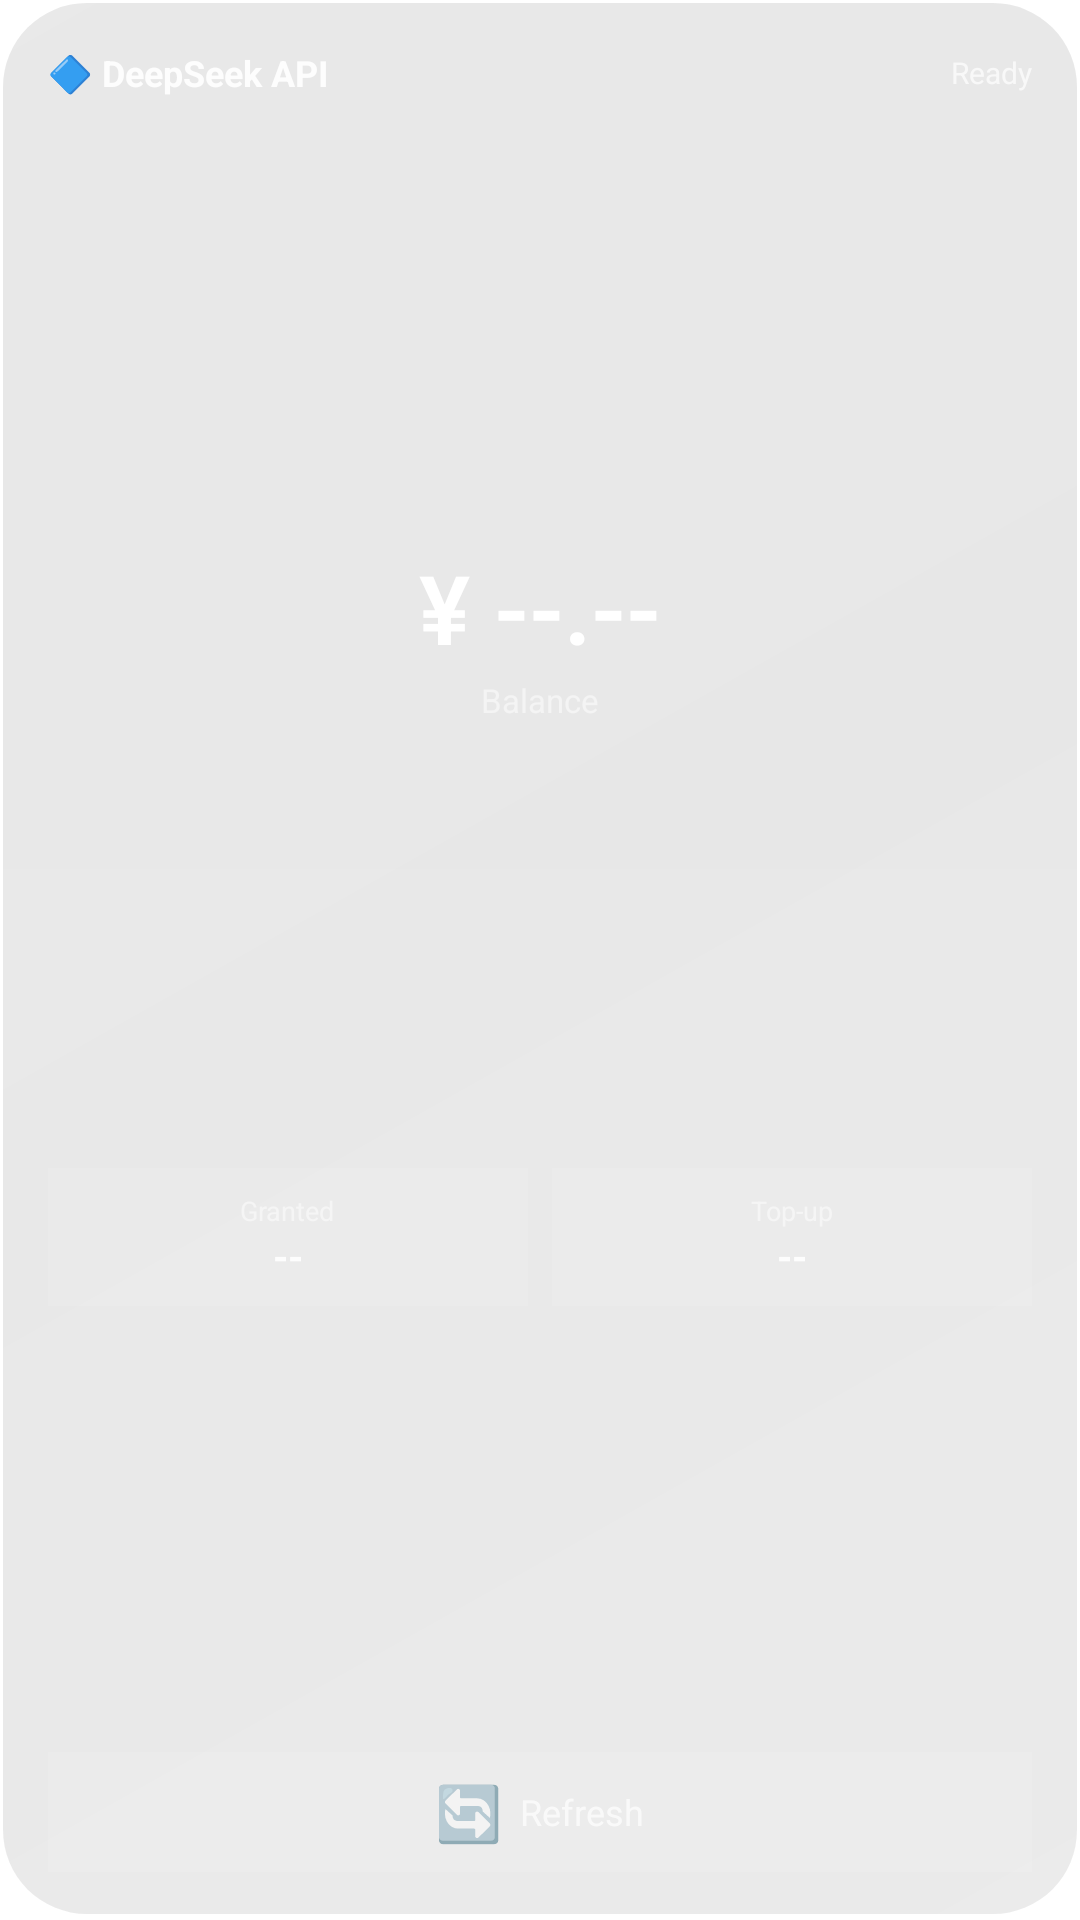

This screen was rendered from an Android layout file. Write that file and the resources it references.
<!-- AndroidManifest.xml: application theme Theme.DeepSeekWidget -->
<!-- res/layout/widget_layout.xml -->
<?xml version="1.0" encoding="utf-8"?>
<LinearLayout xmlns:android="http://schemas.android.com/apk/res/android"
    android:layout_width="match_parent"
    android:layout_height="match_parent"
    android:orientation="vertical"
    android:gravity="center"
    android:background="@drawable/widget_glass_bg"
    android:padding="16dp">

    
    <LinearLayout
        android:layout_width="match_parent"
        android:layout_height="wrap_content"
        android:orientation="horizontal"
        android:gravity="center_vertical">

        <TextView
            android:id="@+id/widget_title"
            android:layout_width="0dp"
            android:layout_height="wrap_content"
            android:layout_weight="1"
            android:text="🔷 DeepSeek API"
            android:textColor="#E6FFFFFF"
            android:textSize="12sp"
            android:textStyle="bold" />

        <TextView
            android:id="@+id/widget_status"
            android:layout_width="wrap_content"
            android:layout_height="wrap_content"
            android:text="Ready"
            android:textColor="#B3FFFFFF"
            android:textSize="10sp" />
    </LinearLayout>

    
    <View
        android:layout_width="match_parent"
        android:layout_height="0dp"
        android:layout_weight="1" />

    
    <TextView
        android:id="@+id/widget_balance"
        android:layout_width="match_parent"
        android:layout_height="wrap_content"
        android:text="¥ --.--"
        android:textColor="#FFFFFF"
        android:textSize="32sp"
        android:textStyle="bold"
        android:gravity="center"
        android:fontFamily="sans-serif-light" />

    
    <TextView
        android:layout_width="wrap_content"
        android:layout_height="wrap_content"
        android:text="Balance"
        android:textColor="#80FFFFFF"
        android:textSize="11sp"
        android:layout_marginTop="2dp" />

    
    <View
        android:layout_width="match_parent"
        android:layout_height="0dp"
        android:layout_weight="1" />

    
    <LinearLayout
        android:layout_width="match_parent"
        android:layout_height="wrap_content"
        android:orientation="horizontal"
        android:gravity="center">

        <LinearLayout
            android:layout_width="0dp"
            android:layout_height="wrap_content"
            android:layout_weight="1"
            android:orientation="vertical"
            android:gravity="center"
            android:background="#1AFFFFFF"
            android:padding="8dp">

            <TextView
                android:layout_width="wrap_content"
                android:layout_height="wrap_content"
                android:text="Granted"
                android:textColor="#80FFFFFF"
                android:textSize="9sp" />

            <TextView
                android:id="@+id/widget_granted"
                android:layout_width="wrap_content"
                android:layout_height="wrap_content"
                android:text="--"
                android:textColor="#E6FFFFFF"
                android:textSize="13sp"
                android:textStyle="bold" />
        </LinearLayout>

        <View android:layout_width="8dp" android:layout_height="1dp" />

        <LinearLayout
            android:layout_width="0dp"
            android:layout_height="wrap_content"
            android:layout_weight="1"
            android:orientation="vertical"
            android:gravity="center"
            android:background="#1AFFFFFF"
            android:padding="8dp">

            <TextView
                android:layout_width="wrap_content"
                android:layout_height="wrap_content"
                android:text="Top-up"
                android:textColor="#80FFFFFF"
                android:textSize="9sp" />

            <TextView
                android:id="@+id/widget_topped_up"
                android:layout_width="wrap_content"
                android:layout_height="wrap_content"
                android:text="--"
                android:textColor="#E6FFFFFF"
                android:textSize="13sp"
                android:textStyle="bold" />
        </LinearLayout>
    </LinearLayout>

    
    <View
        android:layout_width="match_parent"
        android:layout_height="0dp"
        android:layout_weight="1" />

    
    <LinearLayout
        android:id="@+id/widget_refresh"
        android:layout_width="match_parent"
        android:layout_height="40dp"
        android:orientation="horizontal"
        android:gravity="center"
        android:background="#1AFFFFFF"
        android:clickable="true"
        android:focusable="true">

        <TextView
            android:id="@+id/widget_refresh_icon"
            android:layout_width="wrap_content"
            android:layout_height="wrap_content"
            android:text="🔄"
            android:textSize="18sp" />

        <TextView
            android:id="@+id/widget_refresh_text"
            android:layout_width="wrap_content"
            android:layout_height="wrap_content"
            android:text="Refresh"
            android:textColor="#B3FFFFFF"
            android:textSize="12sp"
            android:layout_marginLeft="6dp" />
    </LinearLayout>

</LinearLayout>
<!-- resources referenced by this layout -->
<resources>
  <!-- drawable widget_glass_bg (drawable) -->
  <?xml version="1.0" encoding="utf-8"?>
  <layer-list xmlns:android="http://schemas.android.com/apk/res/android">
  
      
      <item android:left="1dp" android:right="1dp" android:top="1dp" android:bottom="2dp">
          <shape android:shape="rectangle">
              <solid android:color="#1A000000" />
              <corners android:radius="28dp" />
          </shape>
      </item>
  
      
      <item>
          <shape android:shape="rectangle">
              <gradient
                  android:angle="135"
                  android:startColor="#30FFFFFF"
                  android:centerColor="#1AFFFFFF"
                  android:endColor="#25FFFFFF"
                  android:type="linear" />
              <corners android:radius="28dp" />
          </shape>
      </item>
  
      
      <item>
          <shape android:shape="rectangle">
              <gradient
                  android:angle="90"
                  android:startColor="#15FFFFFF"
                  android:endColor="#00FFFFFF" />
              <corners android:radius="28dp" />
          </shape>
      </item>
  
      
      <item
          android:left="0.5dp"
          android:right="0.5dp"
          android:top="0.5dp"
          android:bottom="0.5dp">
          <shape android:shape="rectangle">
              <stroke android:width="0.5dp" android:color="#35FFFFFF" />
              <solid android:color="@android:color/transparent" />
              <corners android:radius="27.5dp" />
          </shape>
      </item>
  
  </layer-list>
  <style name="Theme.DeepSeekWidget" parent="Theme.MaterialComponents.DayNight.NoActionBar">
          <item name="android:statusBarColor">@android:color/transparent</item>
          <item name="android:navigationBarColor">@android:color/transparent</item>
      </style>
</resources>
